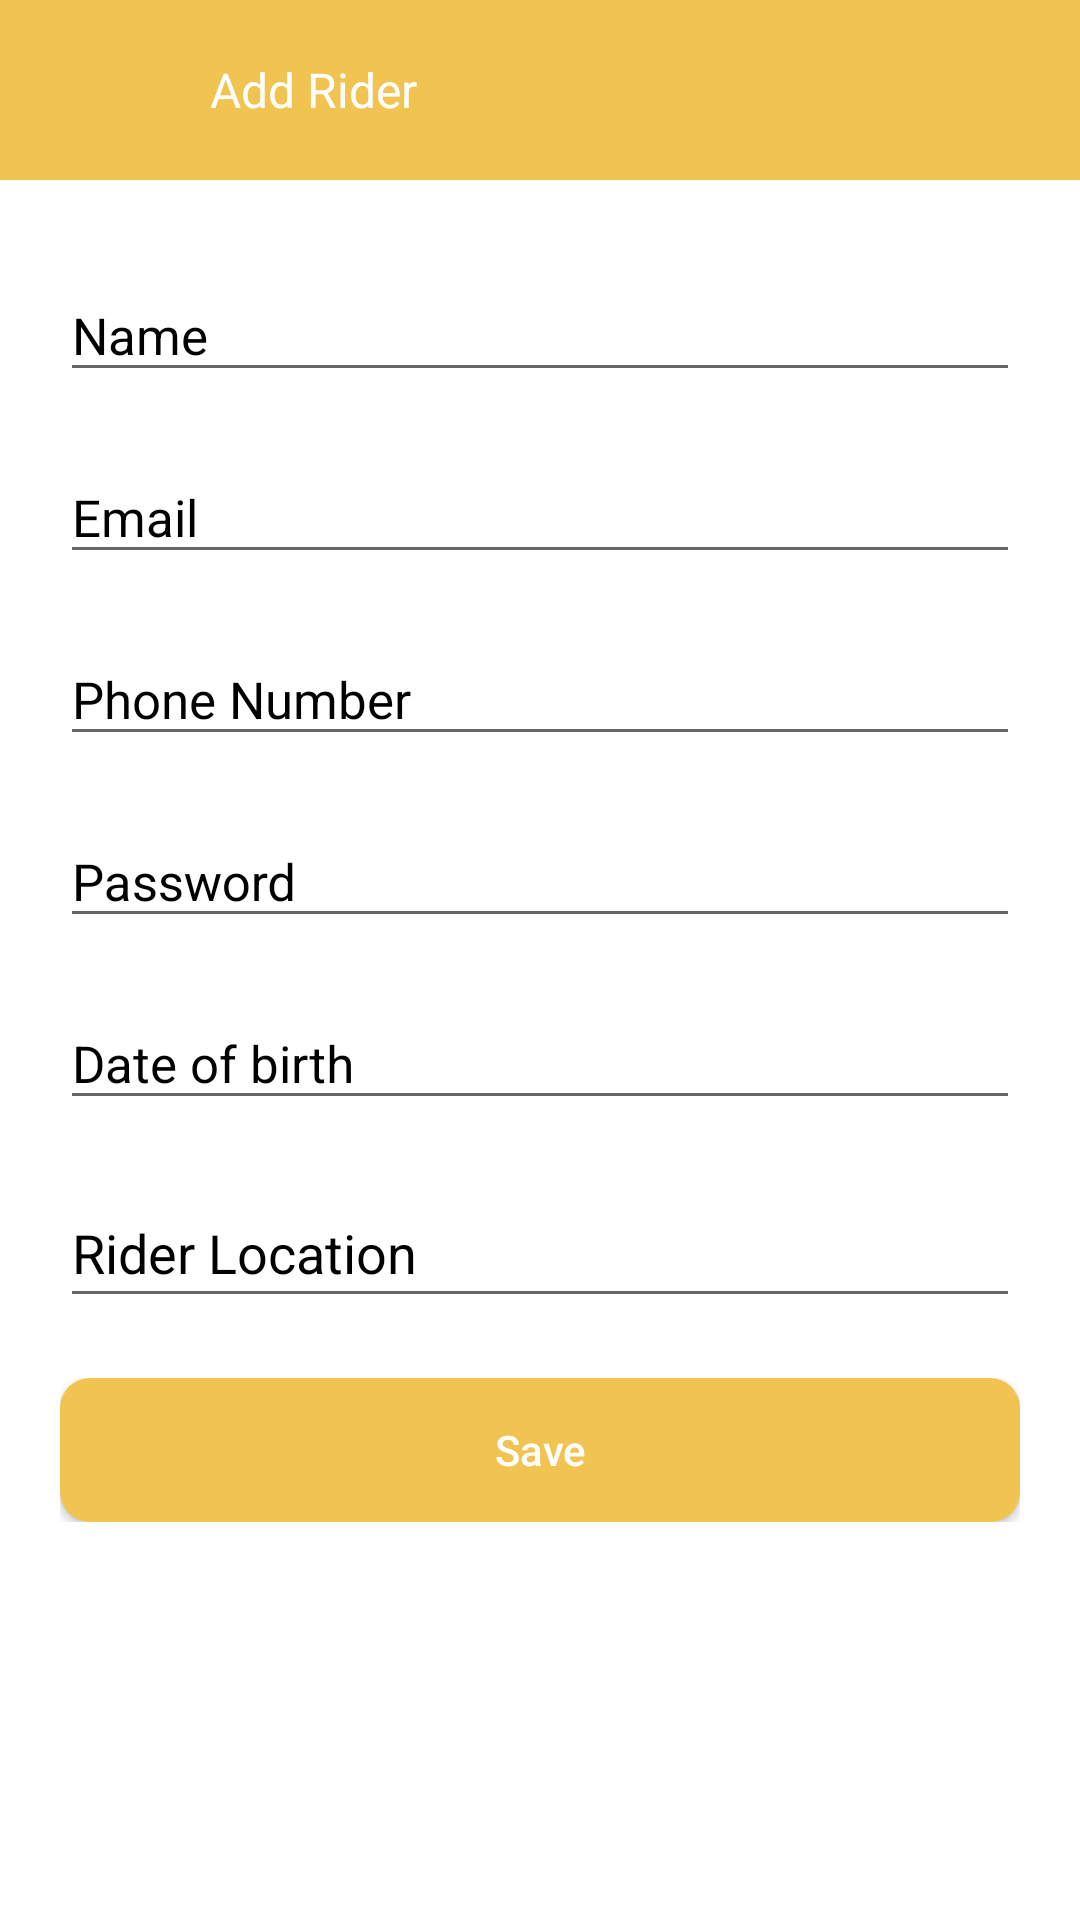

Produce the Android XML layout that renders to this screen, including the resource entries it uses.
<!-- AndroidManifest.xml: application theme AppTheme -->
<!-- res/layout/activity_add_staff.xml -->
<?xml version="1.0" encoding="utf-8"?>
<LinearLayout xmlns:android="http://schemas.android.com/apk/res/android"
    xmlns:app="http://schemas.android.com/apk/res-auto"
    xmlns:tools="http://schemas.android.com/tools"
    android:layout_width="match_parent"
    android:layout_height="match_parent"
    android:background="@android:color/white"
    android:orientation="vertical"
    android:focusable="true"
    android:focusableInTouchMode="true">

    <LinearLayout
        android:id="@+id/linear_no_internet"
        android:layout_width="match_parent"
        android:layout_height="30dp"
        android:background="@android:color/holo_red_dark"
        android:orientation="vertical"
        android:visibility="gone">

        <TextView
            android:id="@+id/textView19"
            android:layout_width="match_parent"
            android:layout_height="match_parent"
            android:gravity="center"
            android:text="No Internet Connection"
            android:textColor="@android:color/white"
            android:textSize="14dp" />
    </LinearLayout>

    <LinearLayout
        android:id="@+id/linear_header"
        android:layout_width="match_parent"
        android:layout_height="60dp"
        android:background="@color/colorPrimaryDark"
        android:orientation="vertical">

        <LinearLayout
            android:layout_width="match_parent"
            android:layout_height="match_parent"
            android:gravity="center_vertical"
            android:orientation="horizontal">



            <ImageView
                android:id="@+id/imageView_back"
                android:layout_width="30dp"
                android:layout_height="30dp"
                android:layout_marginLeft="10dp"
                app:srcCompat="@drawable/icon_back"
                tools:ignore="VectorDrawableCompat" />

            <TextView
                android:id="@+id/textView_header"
                android:layout_width="match_parent"
                android:layout_height="match_parent"
                android:layout_marginLeft="30dp"
                android:gravity="center_vertical"
                android:text="Add Rider"
                android:textColor="@android:color/white"
                android:textSize="16dp" />
        </LinearLayout>
    </LinearLayout>

    <ScrollView
        android:layout_width="match_parent"
        android:layout_height="match_parent">

        <LinearLayout
            android:layout_margin="20dp"
            android:layout_width="match_parent"
            android:layout_height="wrap_content"
            android:orientation="vertical" >

            <LinearLayout
                android:layout_width="match_parent"
                android:layout_height="wrap_content"
                android:layout_marginBottom="10dp"
                android:background="@android:color/white"
                android:orientation="vertical">

                <com.google.android.material.textfield.TextInputLayout
                    android:id="@+id/till_fullName"
                    android:layout_width="match_parent"
                    android:layout_height="match_parent"
                    android:backgroundTint="#000000"
                    android:textColorHint="#000000">

                    <com.google.android.material.textfield.TextInputEditText
                        android:id="@+id/et_name"
                        android:layout_width="match_parent"
                        android:layout_height="match_parent"
                        android:hint="Name"
                        android:inputType="textEmailAddress"
                        android:textSize="17dp" />

                </com.google.android.material.textfield.TextInputLayout>
            </LinearLayout>

            <LinearLayout
                android:layout_width="match_parent"
                android:layout_height="wrap_content"
                android:layout_marginBottom="10dp"
                android:background="@android:color/white"
                android:orientation="vertical">

                <com.google.android.material.textfield.TextInputLayout
                    android:id="@+id/till_fullName"
                    android:layout_width="match_parent"
                    android:layout_height="match_parent"
                    android:backgroundTint="#000000"
                    android:textColorHint="#000000">

                    <com.google.android.material.textfield.TextInputEditText
                        android:id="@+id/et_email"
                        android:layout_width="match_parent"
                        android:layout_height="match_parent"
                        android:hint="Email"
                        android:inputType="textEmailAddress"
                        android:textSize="17dp" />

                </com.google.android.material.textfield.TextInputLayout>
            </LinearLayout>

            <LinearLayout
                android:layout_width="match_parent"
                android:layout_height="wrap_content"
                android:layout_marginBottom="10dp"
                android:background="@android:color/white"
                android:orientation="vertical">

                <com.google.android.material.textfield.TextInputLayout
                    android:id="@+id/till_fullName"
                    android:layout_width="match_parent"
                    android:layout_height="match_parent"
                    android:backgroundTint="#000000"
                    android:textColorHint="#000000">

                    <com.google.android.material.textfield.TextInputEditText
                        android:id="@+id/et_phone_number"
                        android:layout_width="match_parent"
                        android:layout_height="match_parent"
                        android:hint="Phone Number"
                        android:inputType="phone"
                        android:textSize="17dp" />

                </com.google.android.material.textfield.TextInputLayout>
            </LinearLayout>

            <LinearLayout
                android:layout_width="match_parent"
                android:layout_height="wrap_content"
                android:layout_marginBottom="10dp"
                android:background="@android:color/white"
                android:orientation="vertical">

                <com.google.android.material.textfield.TextInputLayout
                    android:id="@+id/till_fullName"
                    android:layout_width="match_parent"
                    android:layout_height="match_parent"
                    android:backgroundTint="#000000"
                    android:textColorHint="#000000">

                    <com.google.android.material.textfield.TextInputEditText
                        android:id="@+id/et_password"
                        android:layout_width="match_parent"
                        android:layout_height="match_parent"
                        android:hint="Password"
                        android:inputType="textPassword"
                        android:textSize="17dp" />

                </com.google.android.material.textfield.TextInputLayout>
            </LinearLayout>

            <LinearLayout
                android:layout_width="match_parent"
                android:layout_height="wrap_content"
                android:layout_marginBottom="10dp"
                android:background="@android:color/white"
                android:orientation="vertical">

                <RelativeLayout
                    android:layout_width="match_parent"
                    android:layout_height="wrap_content">

                    <com.google.android.material.textfield.TextInputLayout
                        android:id="@+id/till_fullName"
                        android:layout_width="match_parent"
                        android:layout_height="match_parent"
                        android:backgroundTint="#000000"
                        android:textColorHint="#000000">

                        <com.google.android.material.textfield.TextInputEditText
                            android:id="@+id/et_dob"
                            android:layout_width="match_parent"
                            android:layout_height="match_parent"
                            android:hint="Date of birth"
                            android:inputType="text"
                            android:textSize="17dp" />

                    </com.google.android.material.textfield.TextInputLayout>

                    <RelativeLayout
                        android:id="@+id/relative_dob"
                        android:layout_width="match_parent"
                        android:layout_height="50dp"></RelativeLayout>

                </RelativeLayout>

            </LinearLayout>

            <LinearLayout
                android:layout_width="match_parent"
                android:layout_height="match_parent"
                android:layout_marginBottom="10dp"
                android:background="@android:color/white"
                android:orientation="vertical">

                <RelativeLayout
                    android:layout_width="match_parent"
                    android:layout_height="match_parent"
                    android:layout_marginBottom="10dp"
                    android:orientation="vertical">

                    <com.google.android.material.textfield.TextInputLayout
                        android:id="@+id/till_address"
                        android:layout_width="match_parent"
                        android:layout_height="match_parent"
                        android:backgroundTint="#000000"
                        android:textColorHint="#000000">

                        <com.google.android.material.textfield.TextInputEditText
                            android:id="@+id/et_address"
                            android:layout_width="match_parent"
                            android:layout_height="45dp"
                            android:layout_centerHorizontal="true"
                            android:focusable="false"
                            android:hint="Rider Location"
                            android:inputType="textWebEmailAddress"
                            android:textSize="18dp" />


                    </com.google.android.material.textfield.TextInputLayout>

                    <RelativeLayout
                        android:id="@+id/linear_editText"
                        android:layout_width="match_parent"
                        android:layout_height="50dp"></RelativeLayout>

                </RelativeLayout>

            </LinearLayout>

            <LinearLayout
                android:layout_width="match_parent"
                android:layout_height="match_parent"
                android:layout_marginBottom="20dp"
                android:orientation="vertical">

                <Button
                    android:id="@+id/button_edit"
                    android:layout_width="match_parent"
                    android:layout_height="wrap_content"
                    android:background="@drawable/custom_button_login"
                    android:text="Save"
                    android:textAllCaps="false"
                    android:textColor="@android:color/white"
                    android:textSize="14dp" />
            </LinearLayout>
        </LinearLayout>
    </ScrollView>

</LinearLayout>
<!-- resources referenced by this layout -->
<resources>
  <color name="colorPrimaryDark">#F1C350</color>
  <!-- drawable custom_button_login (drawable) -->
  <?xml version="1.0" encoding="utf-8"?>
  <selector xmlns:android="http://schemas.android.com/apk/res/android">
      <item android:state_pressed="false"><shape>
          <gradient android:angle="270" android:endColor="@color/colorPrimaryDark" android:startColor="@color/colorPrimaryDark" />
          <corners android:radius="10dp"/>
      </shape></item>
      <item android:state_pressed="true"><shape>
          <gradient android:angle="270" android:endColor="#996C05" android:startColor="#996C05" />
          <corners android:radius="10dp"/>
      </shape></item>
  </selector>
  <style name="AppTheme" parent="Theme.AppCompat.Light.NoActionBar">
          <item name="colorPrimary">@color/colorPrimary</item>
          <item name="colorPrimaryDark">@color/colorPrimaryDark</item>
          <item name="colorAccent">@color/colorAccent</item>
      </style>
  <color name="colorPrimary">#FDBA12</color>
  <color name="colorAccent">#555555</color>
</resources>
